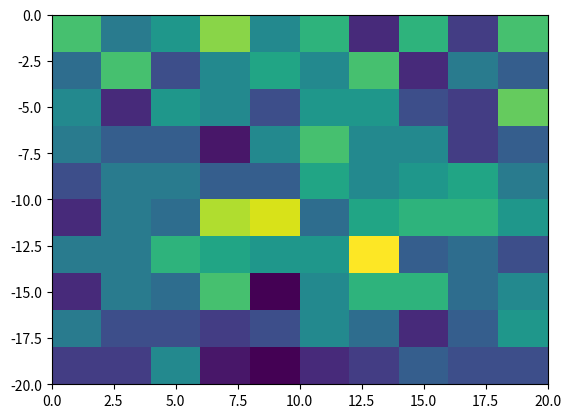

Write Python code to recreate this figure.
# agentPosition[1] is the x coordinate and agentPosition[0] is the y coordinate – can change if necessary

import matplotlib.pyplot as plt
import random
import math

matrixSize = 21  # gets you a 21x21 matrix
runtime = 100  
iterations = 1000
xPoints = []
yPoints = []


class App:
    @staticmethod
    def generateMatrix():
        mat = [[0] * matrixSize for _ in range(matrixSize)]
        # mat[random.randint(1, matrixSize - 1)][random.randint(1, matrixSize - 1)] = 1
        mat[math.floor(matrixSize / 2)][math.floor(matrixSize / 2)] = 1
        return mat

    def getAgentPosition(mat):
        agentPosition = [0] * 2
        i = 0
        while i < len(mat):
            j = 0
            while j < len(mat[i]):
                if mat[i][j] == 1:
                    agentPosition[0] = i
                    agentPosition[1] = j
                j += 1
            i += 1
        return agentPosition

    def moveAgent(mat, agentPosition, pU, pD, pL, pR):
        r = random.uniform(0, 1)
        if r < pU:
            if agentPosition[0] != 0:
                mat[agentPosition[0] - 1][agentPosition[1]] = 1
            else:
                App.moveAgent(mat, agentPosition, 0, 0.33, 0.33, 0.33)
        elif pU < r <= pU + pD:
            if agentPosition[0] != matrixSize - 1:
                mat[agentPosition[0] + 1][agentPosition[1]] = 1
            else:
                App.moveAgent(mat, agentPosition, 0.33, 0, 0.33, 0.33)
        elif pU + pD < r <= pU + pD + pL:
            if agentPosition[1] != 0:
                mat[agentPosition[0]][agentPosition[1] - 1] = 1
            else:
                App.moveAgent(mat, agentPosition, 0.33, 0.33, 0, 0.33)
        elif pU + pD + pL < r <= pU + pD + pL + pR:
            if agentPosition[1] != matrixSize - 1:
                mat[agentPosition[0]][agentPosition[1] + 1] = 1
            else:
                App.moveAgent(mat, agentPosition, 0.33, 0.33, 0.33, 0)
        return mat

    def print2D(mat):
        for row in mat:
            print(row)

    def plot(agentPosition):
        xPoints.append(agentPosition[1])
        yPoints.append(-agentPosition[0])
        plt.hist2d(xPoints, yPoints)

    @staticmethod
    def main():
        for _ in range(iterations):
            mat = App.generateMatrix()
            # App.print2D(mat)
            for _ in range(runtime):
                agentPosition = App.getAgentPosition(mat)
                # print(str((x + 1)) + ", " + str(agentPosition[0]) + ", " + str(agentPosition[1]))
                mat[agentPosition[0]][agentPosition[1]] = 0
                mat = App.moveAgent(mat, agentPosition, 0.25, 0.25, 0.25, 0.25)
            agentPosition = App.getAgentPosition(mat)
            App.plot(agentPosition)
        print("")
        # App.print2D(mat)
        plt.show()


if __name__ == "__main__":
    App.main()
